Run: headless pygame with SDL's dummy video driver; simulated clock (each Clock.tick advances the game by its frame time, no real sleeping); random seed 0; keys injected as events and as key.get_pressed() state; no mouse input; restart key R tapped at the start of phases 3 and 4.
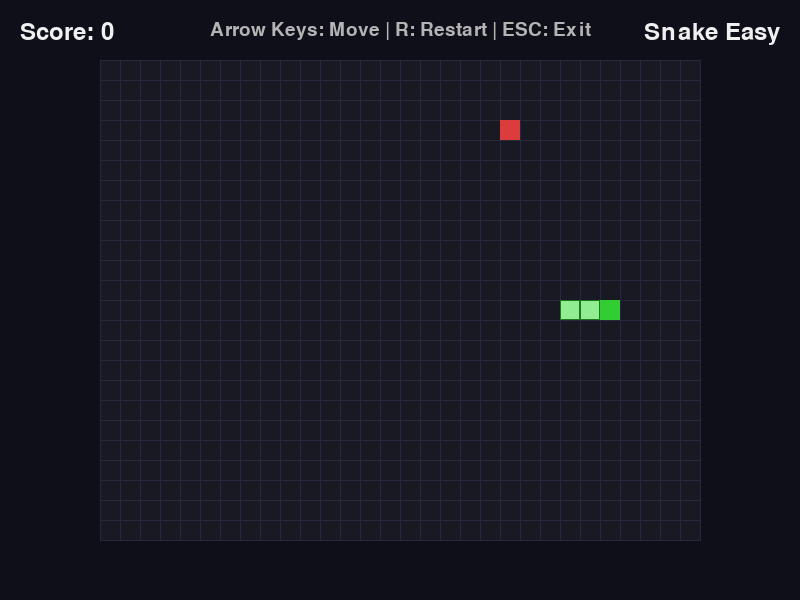
Frame 1 of 4 · flips 1–60 · no input
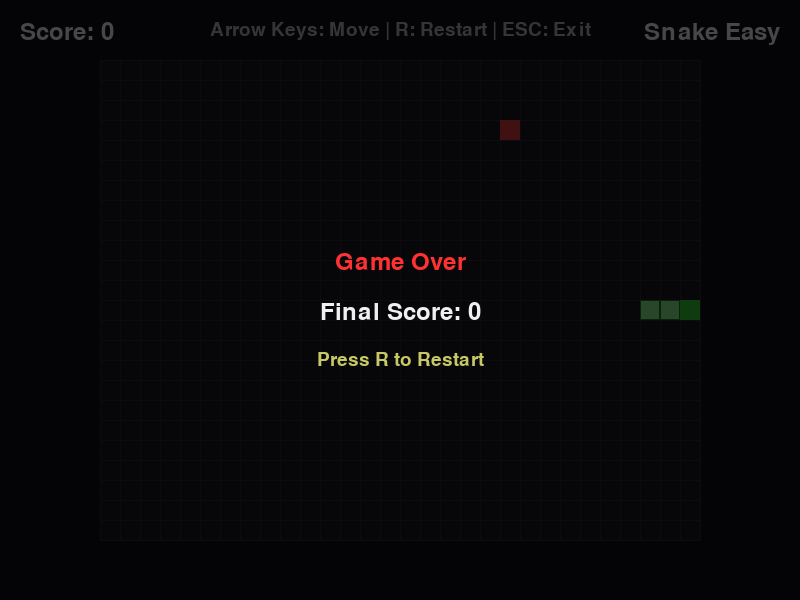
Frame 2 of 4 · flips 61–180 · tapped SPACE, RETURN · held RIGHT (→), D
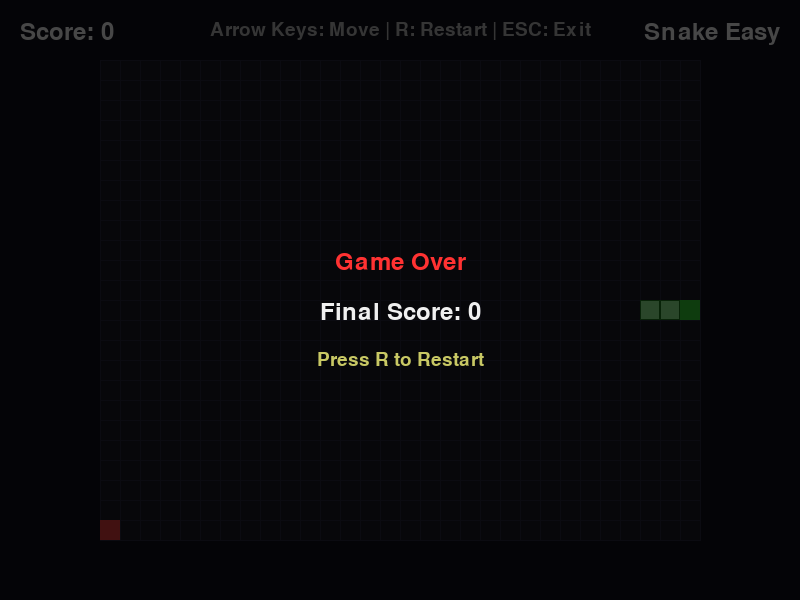
Frame 3 of 4 · flips 181–300 · tapped R · held DOWN (↓), S
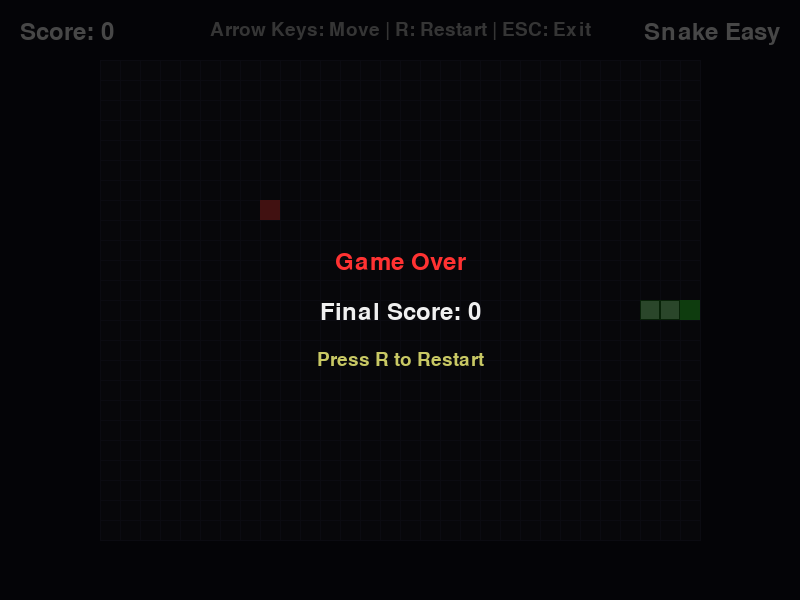
Frame 4 of 4 · flips 301–420 · tapped R · held LEFT (←), A, UP (↑), W

The pygame program that drew these frames:

import pygame
import random
import sys

# 初始化配置
pygame.init()
random.seed(42)

# 窗口设置
WINDOW_WIDTH = 800
WINDOW_HEIGHT = 600
FPS = 60

# 颜色定义
BACKGROUND_COLOR = (15, 15, 25)
GRID_COLOR = (40, 40, 60)
SNAKE_HEAD_COLOR = (50, 205, 50)  # 蛇头
SNAKE_BODY_COLOR = (144, 238, 144)  # 蛇身
FOOD_COLOR = (220, 60, 60)
TEXT_COLOR = (240, 240, 240)
GAME_OVER_BG = (0, 0, 0, 180)  # 半透明黑色

# 游戏网格参数
GRID_WIDTH = 600
GRID_HEIGHT = 480
GRID_LEFT = (WINDOW_WIDTH - GRID_WIDTH) // 2
GRID_TOP = (WINDOW_HEIGHT - GRID_HEIGHT) // 2
GRID_COLS = 30
GRID_ROWS = 24
CELL_SIZE = 20

# 游戏参数
SNAKE_SPEED = 10  # 每秒移动网格数
INIT_SNAKE_LENGTH = 3
FOOD_SCORE = 10

# 初始化窗口和时钟
screen = pygame.display.set_mode((WINDOW_WIDTH, WINDOW_HEIGHT))
pygame.display.set_caption("Snake Easy")
clock = pygame.time.Clock()
font = pygame.font.SysFont(None, 36)
small_font = pygame.font.SysFont(None, 28)

def draw_grid():
    """绘制网格"""
    for x in range(GRID_COLS + 1):
        pygame.draw.line(screen, GRID_COLOR,
                         (GRID_LEFT + x * CELL_SIZE, GRID_TOP),
                         (GRID_LEFT + x * CELL_SIZE, GRID_TOP + GRID_HEIGHT), 1)
    for y in range(GRID_ROWS + 1):
        pygame.draw.line(screen, GRID_COLOR,
                         (GRID_LEFT, GRID_TOP + y * CELL_SIZE),
                         (GRID_LEFT + GRID_WIDTH, GRID_TOP + y * CELL_SIZE), 1)

def game_loop():
    # 蛇初始位置在网格中心附近
    start_col = GRID_COLS // 2
    start_row = GRID_ROWS // 2
    snake = []
    for i in range(INIT_SNAKE_LENGTH):
        snake.append((start_col - i, start_row))
    
    direction = (1, 0)  # 初始向右
    next_direction = (1, 0)
    food = None
    score = 0
    game_over = False
    
    # 生成第一个食物
    def generate_food():
        while True:
            col = random.randint(0, GRID_COLS - 1)
            row = random.randint(0, GRID_ROWS - 1)
            if (col, row) not in snake:
                return (col, row)
    
    food = generate_food()
    
    # 计算移动间隔（帧数）
    move_interval = FPS // SNAKE_SPEED
    move_counter = 0
    
    running = True
    while running:
        # 事件处理
        for event in pygame.event.get():
            if event.type == pygame.QUIT:
                pygame.quit()
                sys.exit()
            elif event.type == pygame.KEYDOWN:
                if event.key == pygame.K_ESCAPE:
                    pygame.quit()
                    sys.exit()
                elif event.key == pygame.K_r:
                    return  # 重新开始
                elif not game_over:
                    # 方向键控制
                    if event.key == pygame.K_UP and direction != (0, 1):
                        next_direction = (0, -1)
                    elif event.key == pygame.K_DOWN and direction != (0, -1):
                        next_direction = (0, 1)
                    elif event.key == pygame.K_LEFT and direction != (1, 0):
                        next_direction = (-1, 0)
                    elif event.key == pygame.K_RIGHT and direction != (-1, 0):
                        next_direction = (1, 0)
        
        if not game_over:
            # 蛇移动逻辑
            move_counter += 1
            if move_counter >= move_interval:
                move_counter = 0
                direction = next_direction
                
                # 计算新头部位置
                head_col, head_row = snake[0]
                new_head = (head_col + direction[0], head_row + direction[1])
                
                # 检查是否撞墙
                if (new_head[0] < 0 or new_head[0] >= GRID_COLS or
                    new_head[1] < 0 or new_head[1] >= GRID_ROWS):
                    game_over = True
                # 检查是否撞到自己
                elif new_head in snake:
                    game_over = True
                else:
                    # 移动蛇
                    snake.insert(0, new_head)
                    
                    # 检查是否吃到食物
                    if new_head == food:
                        score += FOOD_SCORE
                        food = generate_food()
                    else:
                        snake.pop()
        
        # 绘制
        screen.fill(BACKGROUND_COLOR)
        
        # 绘制网格背景区域
        grid_rect = pygame.Rect(GRID_LEFT, GRID_TOP, GRID_WIDTH, GRID_HEIGHT)
        pygame.draw.rect(screen, (25, 25, 35), grid_rect)
        draw_grid()
        
        # 绘制食物
        if food:
            food_rect = pygame.Rect(
                GRID_LEFT + food[0] * CELL_SIZE,
                GRID_TOP + food[1] * CELL_SIZE,
                CELL_SIZE, CELL_SIZE
            )
            pygame.draw.rect(screen, FOOD_COLOR, food_rect)
        
        # 绘制蛇
        for i, (col, row) in enumerate(snake):
            snake_rect = pygame.Rect(
                GRID_LEFT + col * CELL_SIZE,
                GRID_TOP + row * CELL_SIZE,
                CELL_SIZE, CELL_SIZE
            )
            color = SNAKE_HEAD_COLOR if i == 0 else SNAKE_BODY_COLOR
            pygame.draw.rect(screen, color, snake_rect)
            # 蛇身边框
            if i > 0:
                pygame.draw.rect(screen, (30, 120, 30), snake_rect, 1)
        
        # 绘制分数
        score_text = font.render(f"Score: {score}", True, TEXT_COLOR)
        screen.blit(score_text, (20, 20))
        
        # 绘制标题
        title_text = font.render("Snake Easy", True, TEXT_COLOR)
        screen.blit(title_text, (WINDOW_WIDTH - title_text.get_width() - 20, 20))
        
        # 绘制操作提示
        controls_text = small_font.render("Arrow Keys: Move | R: Restart | ESC: Exit", True, (180, 180, 180))
        screen.blit(controls_text, (WINDOW_WIDTH // 2 - controls_text.get_width() // 2, GRID_TOP - 40))
        
        # 游戏结束提示
        if game_over:
            # 半透明覆盖层
            overlay = pygame.Surface((WINDOW_WIDTH, WINDOW_HEIGHT), pygame.SRCALPHA)
            overlay.fill(GAME_OVER_BG)
            screen.blit(overlay, (0, 0))
            
            game_over_text = font.render("Game Over", True, (255, 50, 50))
            final_score_text = font.render(f"Final Score: {score}", True, TEXT_COLOR)
            restart_text = small_font.render("Press R to Restart", True, (200, 200, 100))
            
            screen.blit(game_over_text, (WINDOW_WIDTH // 2 - game_over_text.get_width() // 2, WINDOW_HEIGHT // 2 - 50))
            screen.blit(final_score_text, (WINDOW_WIDTH // 2 - final_score_text.get_width() // 2, WINDOW_HEIGHT // 2))
            screen.blit(restart_text, (WINDOW_WIDTH // 2 - restart_text.get_width() // 2, WINDOW_HEIGHT // 2 + 50))
        
        pygame.display.flip()
        clock.tick(FPS)

# 主游戏循环
while True:
    game_loop()
